Run: headless pygame with SDL's dummy video driver; simulated clock (each Clock.tick advances the game by its frame time, no real sleeping); random seed 0; keys injected as events and as key.get_pressed() state; no mouse input.
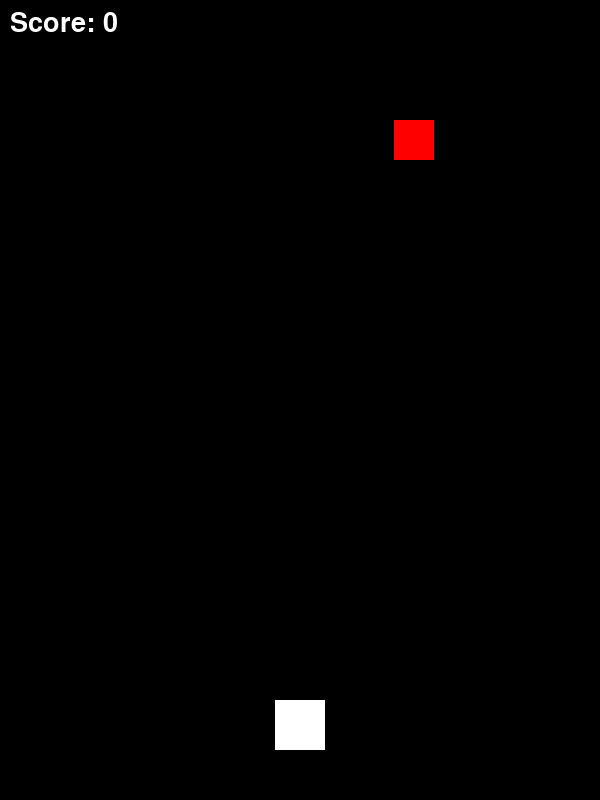
Frame 1 of 3 · flips 1–60 · no input
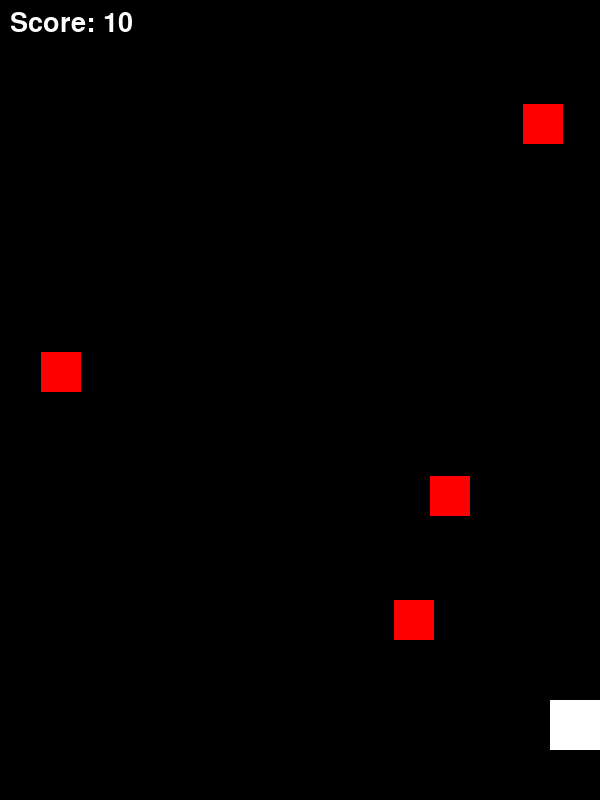
Frame 2 of 3 · flips 61–180 · tapped SPACE, RETURN · held RIGHT (→), D
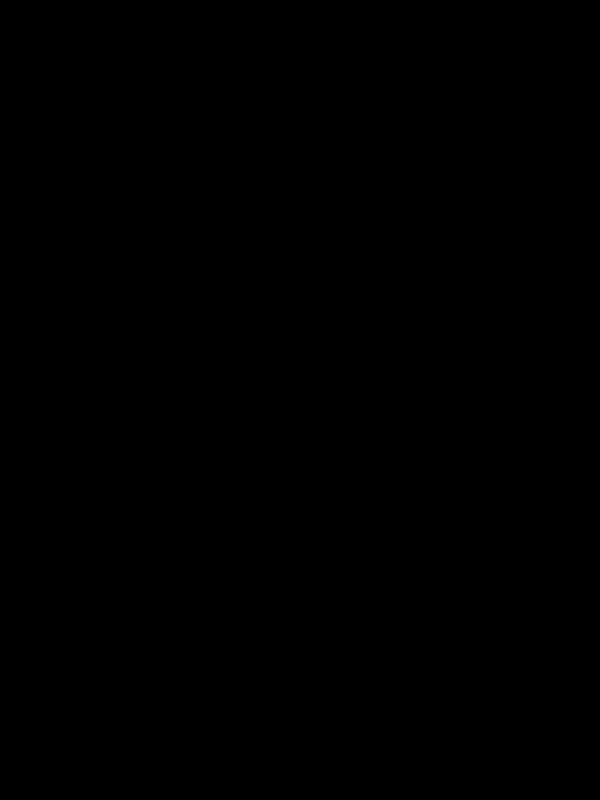
Frame 3 of 3 · flips 181–300 · held DOWN (↓), S (game ended)

The pygame program that drew these frames:

import pygame
import sys
import random

pygame.init()

# 画面設定
WIDTH, HEIGHT = 600, 800
screen = pygame.display.set_mode((WIDTH, HEIGHT))
pygame.display.set_caption("Shooting Game")

# 色
WHITE = (255, 255, 255)
BLACK = (0, 0, 0)
RED = (255, 0, 0)

# プレイヤー
player = pygame.Rect(275, 700, 50, 50)
player_speed = 6

# 弾
bullets = []

# 敵
enemies = []
enemy_timer = 0

# スコア
score = 0
font = pygame.font.SysFont(None, 40)

clock = pygame.time.Clock()

# メインループ
while True:
    clock.tick(60)
    screen.fill(BLACK)

    # イベント処理
    for event in pygame.event.get():
        if event.type == pygame.QUIT:
            pygame.quit()
            sys.exit()

        # 弾発射
        if event.type == pygame.KEYDOWN:
            if event.key == pygame.K_SPACE:
                bullets.append(pygame.Rect(player.x + 20, player.y, 10, 20))

    # キー入力
    keys = pygame.key.get_pressed()
    if keys[pygame.K_LEFT]:
        player.x -= player_speed
    if keys[pygame.K_RIGHT]:
        player.x += player_speed

    # 画面外に行かないように
    player.x = max(0, min(WIDTH - player.width, player.x))

    # 弾の移動
    for bullet in bullets:
        bullet.y -= 10

    bullets = [b for b in bullets if b.y > 0]

    # 敵の生成
    enemy_timer += 1
    if enemy_timer > 30:
        enemy_x = random.randint(0, WIDTH - 40)
        enemies.append(pygame.Rect(enemy_x, 0, 40, 40))
        enemy_timer = 0

    # 敵の移動
    for enemy in enemies:
        enemy.y += 4

    # 当たり判定
    for bullet in bullets[:]:
        for enemy in enemies[:]:
            if bullet.colliderect(enemy):
                bullets.remove(bullet)
                enemies.remove(enemy)
                score += 10
                break

    # ゲームオーバー判定
    for enemy in enemies:
        if enemy.y > HEIGHT:
            print("GAME OVER")
            pygame.quit()
            sys.exit()

    # 描画
    pygame.draw.rect(screen, WHITE, player)

    for bullet in bullets:
        pygame.draw.rect(screen, WHITE, bullet)

    for enemy in enemies:
        pygame.draw.rect(screen, RED, enemy)

    # スコア表示
    score_text = font.render(f"Score: {score}", True, WHITE)
    screen.blit(score_text, (10, 10))

    pygame.display.flip()
